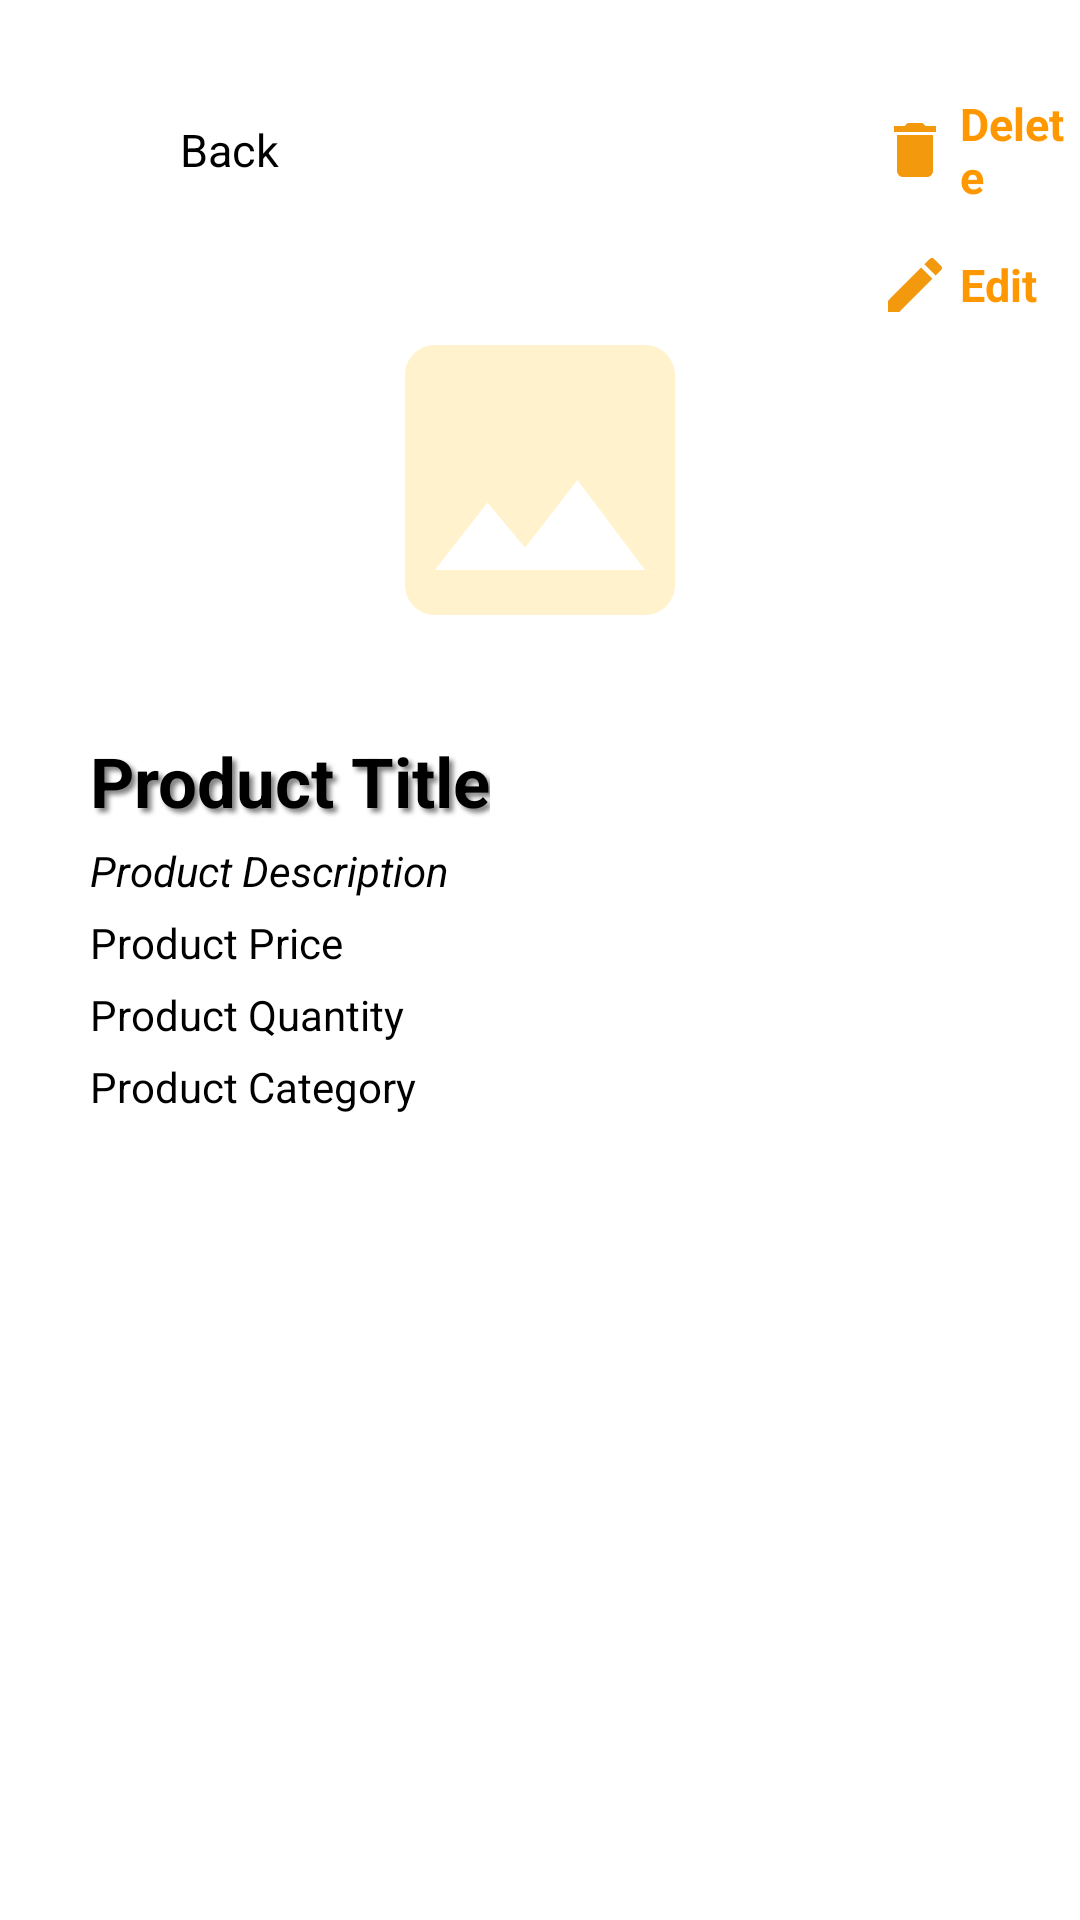

The Android layout XML behind this screen, and the referenced resources:
<!-- AndroidManifest.xml: application theme Theme.ArtiSun -->
<!-- res/layout/product_details_seller.xml -->
<?xml version="1.0" encoding="utf-8"?>
<RelativeLayout xmlns:android="http://schemas.android.com/apk/res/android"
    android:layout_width="match_parent"
    android:layout_height="match_parent">


    <RelativeLayout
        android:id="@+id/Rlayout2"
        android:layout_width="wrap_content"
        android:layout_height="40dp"
        android:layout_marginTop="30dp"
        android:layout_marginStart="30dp">

        <ImageButton
            android:id="@+id/backbtn"
            android:layout_width="30dp"
            android:layout_height="30dp"
            android:layout_centerVertical="true"
            android:background="@null"
            android:src="@drawable/ic_back"/>
        <TextView
            android:id="@+id/bacttxt"
            android:textColor="@color/black"
            android:layout_width="70dp"
            android:layout_height="wrap_content"
            android:layout_marginStart="30dp"
            android:layout_centerVertical="true"
            android:textSize="15sp"
            android:text="@string/Back"/>
    </RelativeLayout>

    <RelativeLayout
        android:id="@+id/Rlayout1"
        android:layout_width="wrap_content"
        android:layout_height="40dp"
        android:layout_marginTop="30dp"
        android:layout_marginStart="290dp">

        <ImageButton
            android:id="@+id/deletebtn"
            android:layout_width="30dp"
            android:layout_height="30dp"
            android:layout_centerVertical="true"
            android:background="@null"
            android:src="@drawable/ic_delete"/>
        <TextView
            android:id="@+id/deletetxt"
            android:textColor="@color/orange"
            android:layout_width="70dp"
            android:layout_height="wrap_content"
            android:textStyle="bold"
            android:layout_marginStart="30dp"
            android:layout_centerVertical="true"
            android:textSize="15sp"
            android:text="Delete"/>
    </RelativeLayout>

    <RelativeLayout
        android:id="@+id/Rlayout3"
        android:layout_width="wrap_content"
        android:layout_height="40dp"
        android:layout_marginTop="5dp"
        android:layout_below="@+id/Rlayout1"
        android:layout_marginStart="290dp">

        <ImageButton
            android:id="@+id/editbtn"
            android:layout_width="30dp"
            android:layout_height="30dp"
            android:layout_centerVertical="true"
            android:background="@null"
            android:src="@drawable/ic_edit"/>

        <TextView
            android:id="@+id/edittxt"
            android:layout_width="70dp"
            android:layout_marginStart="30dp"
            android:layout_height="wrap_content"
            android:textStyle="bold"
            android:layout_centerVertical="true"
            android:text="Edit"
            android:textColor="@color/orange"
            android:textSize="15sp" />
    </RelativeLayout>

    <ImageView
        android:layout_width="120dp"
        android:layout_height="120dp"
        android:layout_centerHorizontal="true"
        android:id="@+id/productic"
        android:layout_marginTop="100dp"
        android:background="@drawable/ic_image"
        android:adjustViewBounds="true"
        android:padding="5dp"
        />
    <LinearLayout
        android:id="@+id/LLayout"
        android:layout_below="@+id/productic"
        android:layout_marginTop="20dp"
        android:orientation="vertical"
        android:layout_width="match_parent"
        android:layout_height="wrap_content">
        <TextView
            android:layout_width="wrap_content"
            android:layout_height="wrap_content"
            android:shadowColor="#808080"
            android:shadowDx="4"
            android:shadowDy="4"
            android:shadowRadius="4"
            android:id="@+id/ProductTitle"
            android:layout_marginTop="5dp"
            android:text="Product Title"
            android:textSize="23sp"
            android:textStyle="bold"
            android:textColor="@color/black"
            android:layout_marginStart="30dp"/>
        <TextView
            android:layout_width="wrap_content"
            android:layout_height="wrap_content"
            android:id="@+id/ProductDes"
            android:layout_marginTop="5dp"
            android:textStyle="italic"
            android:text="Product Description"
            android:textColor="@color/black"
            android:layout_marginStart="30dp"/>
        <TextView
            android:layout_width="wrap_content"
            android:layout_height="wrap_content"
            android:id="@+id/ProductPrice"
            android:layout_marginTop="5dp"
            android:text="Product Price"
            android:textColor="@color/black"
            android:layout_marginStart="30dp"/>
        <TextView
            android:layout_width="wrap_content"
            android:layout_height="wrap_content"
            android:id="@+id/ProductQuantity"
            android:layout_marginTop="5dp"
            android:text="Product Quantity"
            android:textColor="@color/black"
            android:layout_marginStart="30dp"/>
        <TextView
            android:layout_width="wrap_content"
            android:layout_height="wrap_content"
            android:id="@+id/ProductCategory"
            android:layout_marginTop="5dp"
            android:text="Product Category"
            android:textColor="@color/black"
            android:layout_marginBottom="20dp"
            android:layout_marginStart="30dp"/>



    </LinearLayout>


</RelativeLayout>
<!-- resources referenced by this layout -->
<resources>
  <color name="black">#FF000000</color>
  <color name="orange">#FF9800</color>
  <!-- drawable ic_delete (drawable) -->
  <vector android:height="24dp" android:tint="#F2990E"
      android:viewportHeight="24" android:viewportWidth="24"
      android:width="24dp" xmlns:android="http://schemas.android.com/apk/res/android">
      <path android:fillColor="@android:color/white" android:pathData="M6,19c0,1.1 0.9,2 2,2h8c1.1,0 2,-0.9 2,-2V7H6v12zM19,4h-3.5l-1,-1h-5l-1,1H5v2h14V4z"/>
  </vector>
  <!-- drawable ic_edit (drawable) -->
  <vector android:height="24dp" android:tint="#F2990E"
      android:viewportHeight="24" android:viewportWidth="24"
      android:width="24dp" xmlns:android="http://schemas.android.com/apk/res/android">
      <path android:fillColor="@android:color/white" android:pathData="M3,17.25V21h3.75L17.81,9.94l-3.75,-3.75L3,17.25zM20.71,7.04c0.39,-0.39 0.39,-1.02 0,-1.41l-2.34,-2.34c-0.39,-0.39 -1.02,-0.39 -1.41,0l-1.83,1.83 3.75,3.75 1.83,-1.83z"/>
  </vector>
  <!-- drawable ic_image (drawable) -->
  <vector android:height="50dp" android:tint="#FFF2CC"
      android:viewportHeight="24" android:viewportWidth="24"
      android:width="50dp" xmlns:android="http://schemas.android.com/apk/res/android">
      <path android:fillColor="@android:color/white" android:pathData="M21,19V5c0,-1.1 -0.9,-2 -2,-2H5c-1.1,0 -2,0.9 -2,2v14c0,1.1 0.9,2 2,2h14c1.1,0 2,-0.9 2,-2zM8.5,13.5l2.5,3.01L14.5,12l4.5,6H5l3.5,-4.5z"/>
  </vector>
  <string name="Back">Back</string>
  <style name="Theme.ArtiSun" parent="Theme.MaterialComponents.DayNight.NoActionBar">
          
          <item name="colorPrimary">@color/lighter</item>
          <item name="colorPrimaryVariant">@color/darker</item>
          <item name="colorOnPrimary">@color/white</item>
          
          <item name="colorSecondary">@color/teal_200</item>
          <item name="colorSecondaryVariant">@color/teal_700</item>
          <item name="colorOnSecondary">@color/black</item>
          
          <item name="android:statusBarColor" tools:targetApi="21">?attr/colorPrimaryVariant</item>
          <item name="android:textColorHint">@color/darker</item>
          
      </style>
  <color name="lighter">#FFF2CC</color>
  <color name="darker">#F9BF61</color>
  <color name="white">#FFFFFFFF</color>
  <color name="teal_200">#FF9800</color>
  <color name="teal_700">#C00000</color>
</resources>
